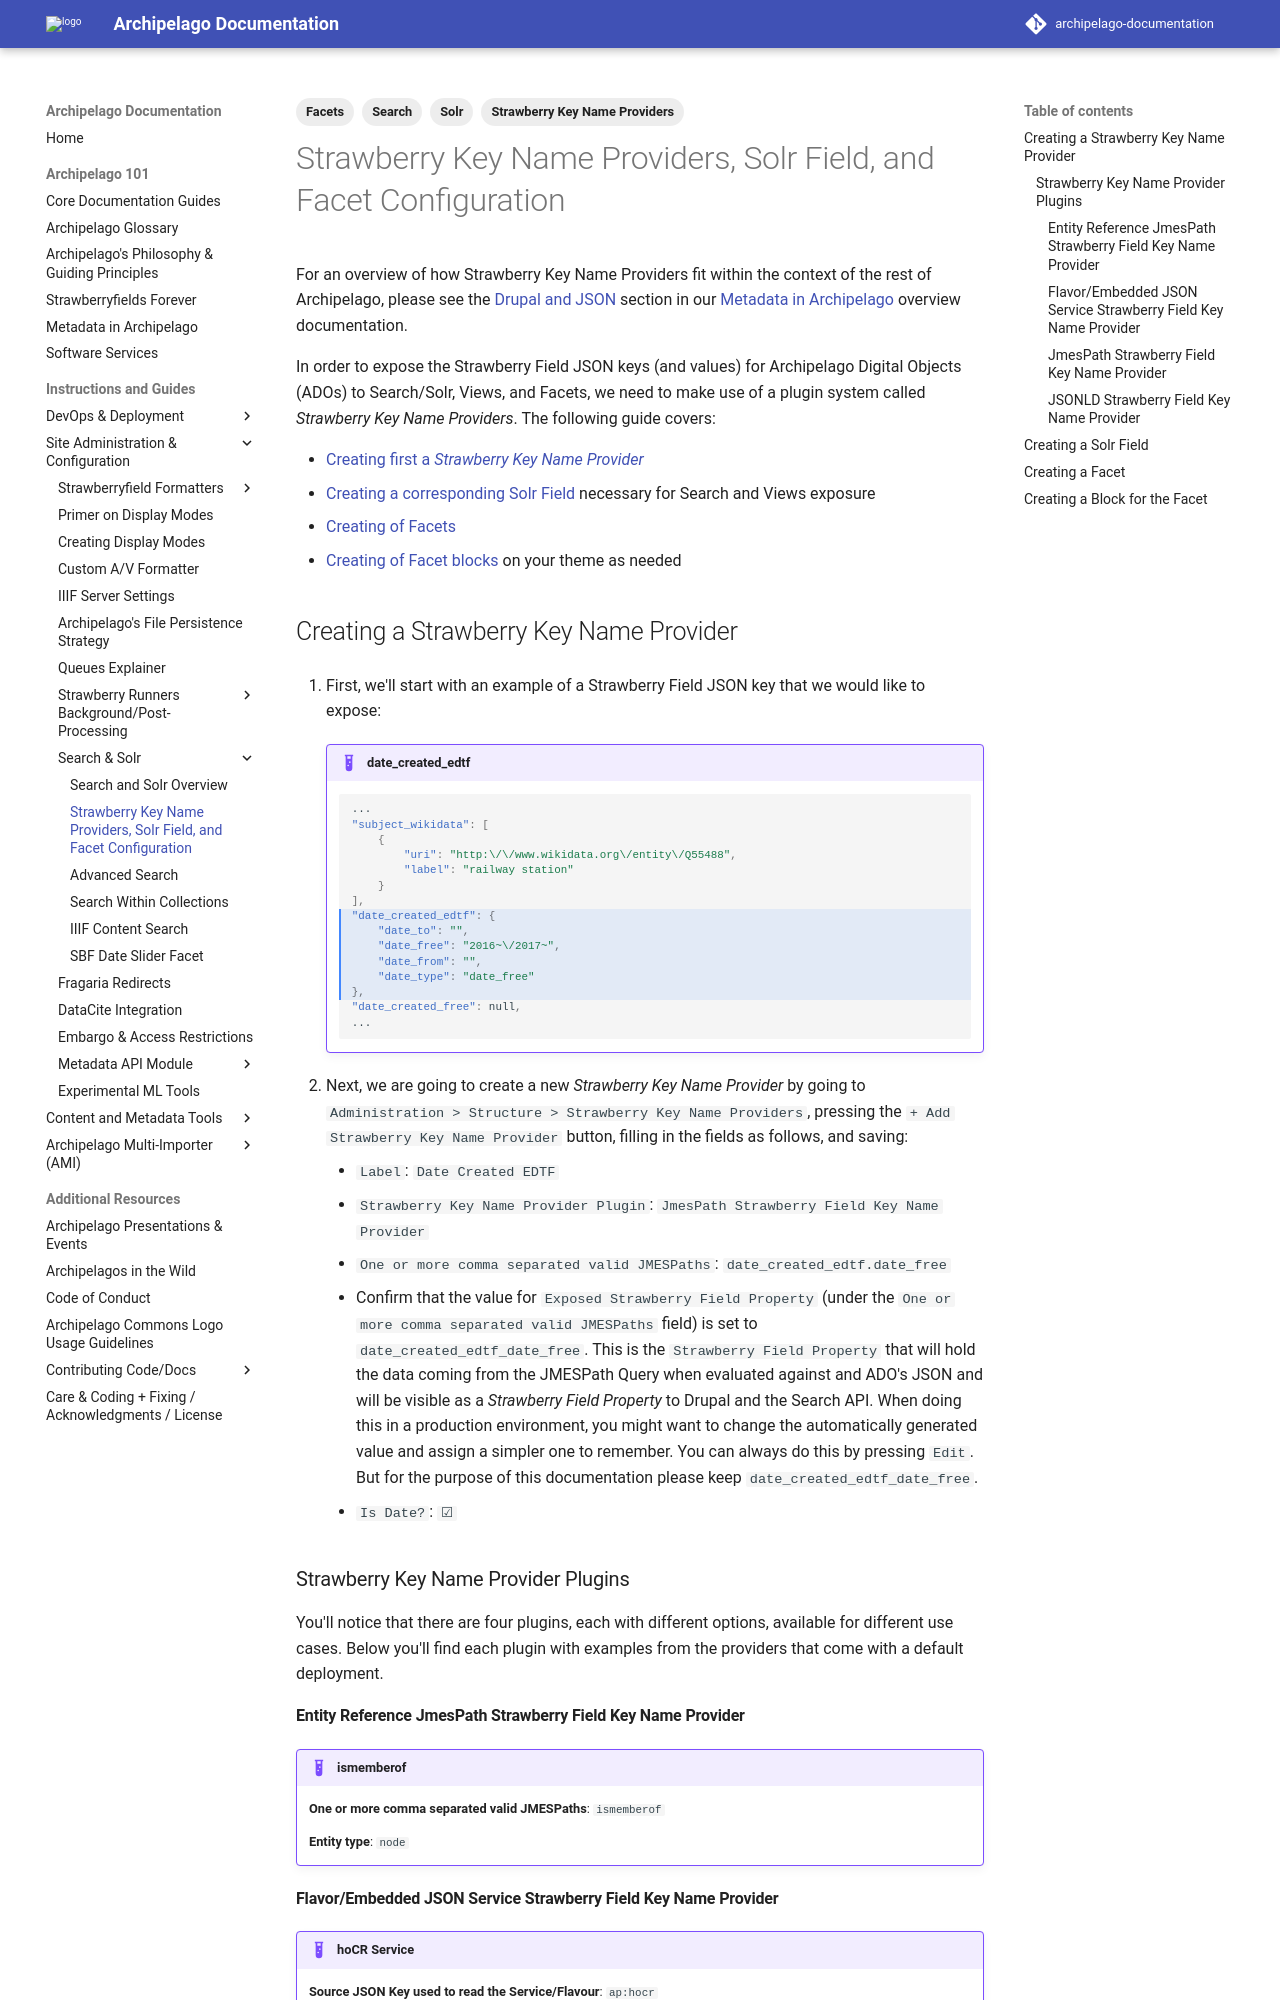

repository: esmero/archipelago-documentation · page: 2.2.0/strawberry_key_name_providers/index.html · generator: mkdocs

---
title: Strawberry Key Name Providers
tags:
  - Strawberry Key Name Providers
  - Solr
  - Facets
  - Search
---

# Strawberry Key Name Providers, Solr Field, and Facet Configuration

For an overview of how Strawberry Key Name Providers fit within the context of the rest of Archipelago, please see the [Drupal and JSON](metadatainarchipelago.md#drupal-and-json) section in our [Metadata in Archipelago](metadatainarchipelago.md) overview documentation.

In order to expose the Strawberry Field JSON keys (and values) for Archipelago Digital Objects (ADOs) to Search/Solr, Views, and Facets, we need to make use of a plugin system called *Strawberry Key Name Providers*. The following guide covers:

* [Creating first a *Strawberry Key Name Provider*](strawberry_key_name_providers.md#creating-a-strawberry-key-name-provider)
* [Creating a corresponding Solr Field](strawberry_key_name_providers.md#creating-a-solr-field) necessary for Search and Views exposure
* [Creating of Facets](strawberry_key_name_providers.md#creating-a-facet)
* [Creating of Facet blocks](strawberry_key_name_providers.md#creating-a-block-for-the-facet) on your theme as needed 


## Creating a Strawberry Key Name Provider

1. First, we'll start with an example of a Strawberry Field JSON key that we would like to expose:

    !!! example "date_created_edtf"
    
        ```json hl_lines="8-13"
        ...
        "subject_wikidata": [
            {
                "uri": "http:\/\/www.wikidata.org\/entity\/Q55488",
                "label": "railway station"
            }
        ],
        "date_created_edtf": {
            "date_to": "",
            "date_free": "2016~\/2017~",
            "date_from": "",
            "date_type": "date_free"
        },
        "date_created_free": null,
        ...
        ``` 

2. Next, we are going to create a new *Strawberry Key Name Provider* by going to `Administration > Structure > Strawberry Key Name Providers`, pressing the `+ Add Strawberry Key Name Provider` button, filling in the fields as follows, and saving:
    * `Label`: `Date Created EDTF`
    * `Strawberry Key Name Provider Plugin`: `JmesPath Strawberry Field Key Name Provider`
    * `One or more comma separated valid JMESPaths`: `date_created_edtf.date_free`
    *  Confirm that the value for `Exposed Strawberry Field Property` (under the `One or more comma separated valid JMESPaths` field) is set to `date_created_edtf_date_free`. This is the `Strawberry Field Property` that will hold the data coming from the JMESPath Query when evaluated against and ADO's JSON and will be visible as a *Strawberry Field Property* to Drupal and the Search API. When doing this in a production environment, you might want to change the automatically generated value and assign a simpler one to remember. You can always do this by pressing `Edit`. But for the purpose of this documentation please keep `date_created_edtf_date_free`.
    * `Is Date?`: `☑`

### Strawberry Key Name Provider Plugins

You'll notice that there are four plugins, each with different options, available for different use cases. Below you'll find each plugin with examples from the providers that come with a default deployment.

#### Entity Reference JmesPath Strawberry Field Key Name Provider

!!! example "ismemberof"

    **One or more comma separated valid JMESPaths**: `ismemberof`

    **Entity type**: `node`
